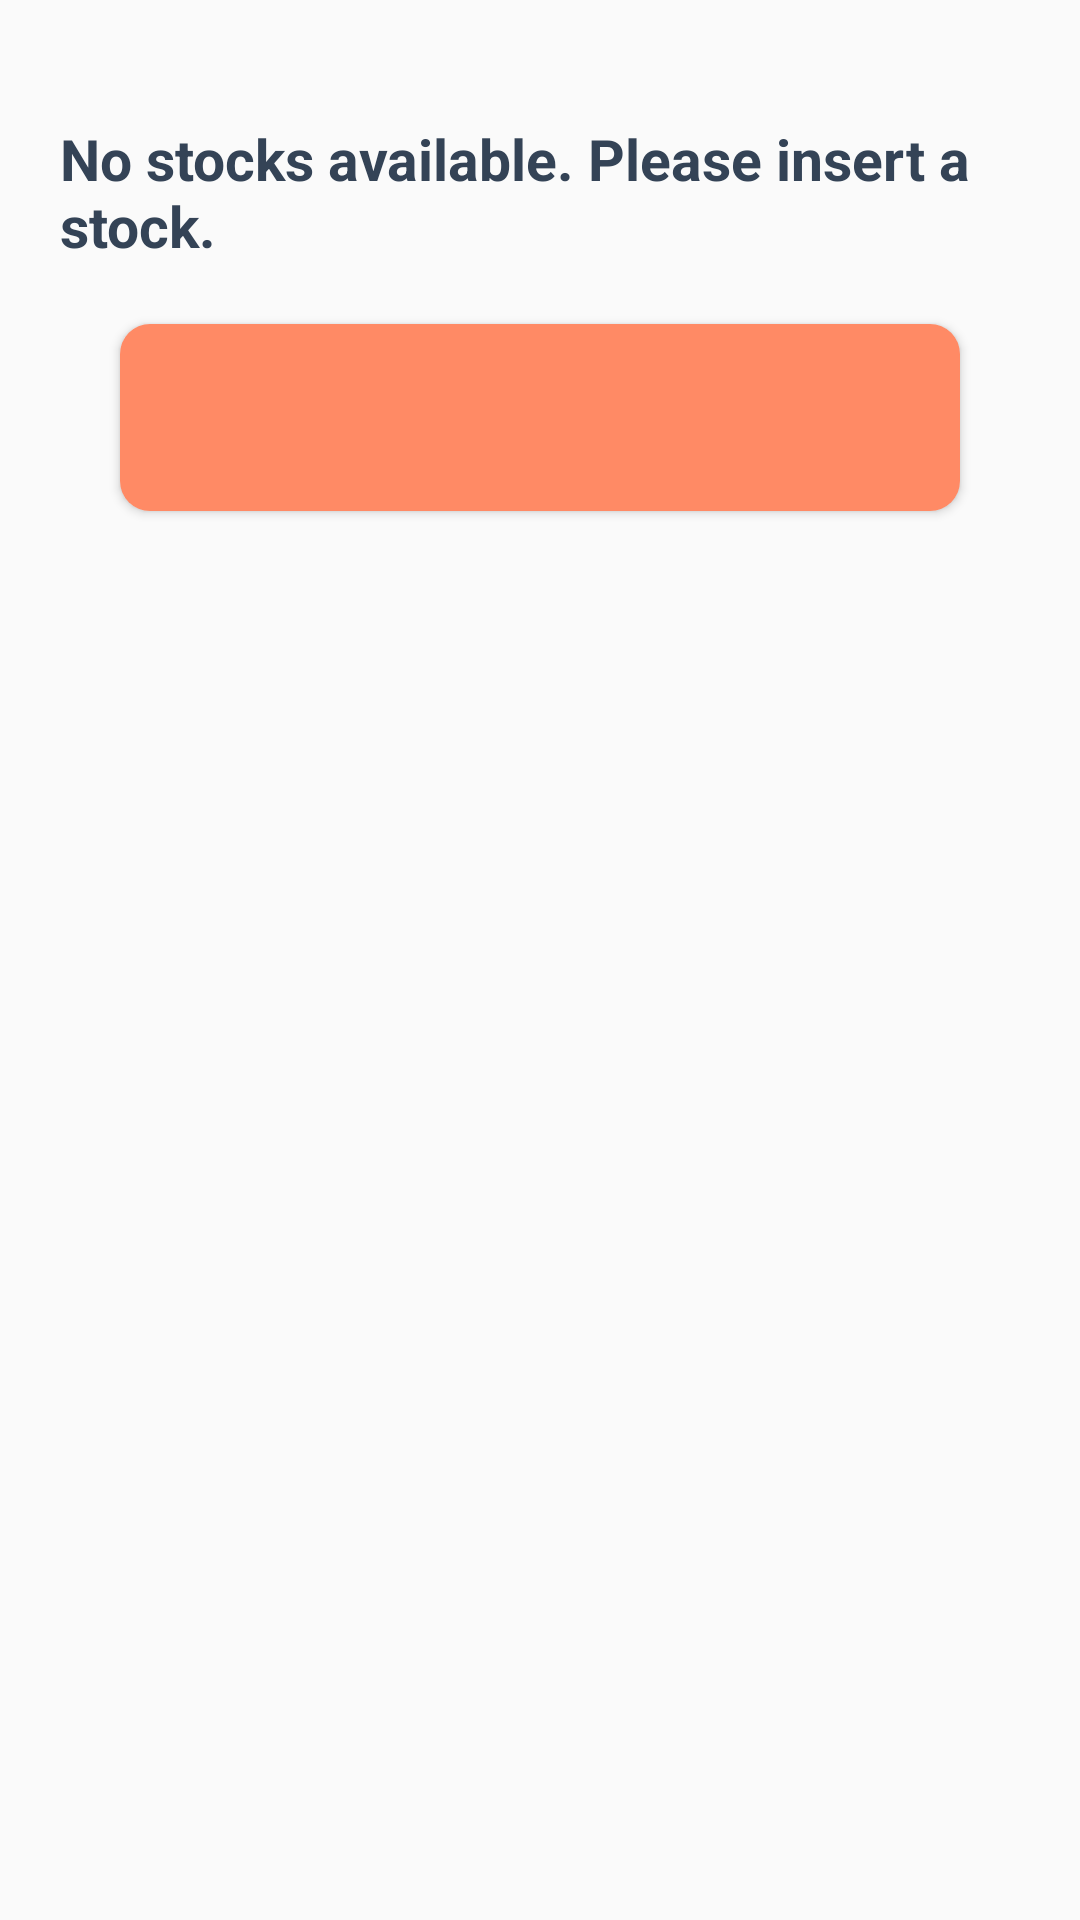

This screen was rendered from an Android layout file. Write that file and the resources it references.
<!-- AndroidManifest.xml: application theme AppTheme -->
<!-- res/layout/fragment_display.xml -->
<?xml version="1.0" encoding="utf-8"?>
<layout xmlns:android="http://schemas.android.com/apk/res/android"
    xmlns:tools="http://schemas.android.com/tools">

    <data>

        <import type="android.view.View" />

        <variable
            name="displayFragmentVM"
            type="com.app.acube.DisplayFragmentVM" />
    </data>

    <LinearLayout
        android:layout_width="match_parent"
        android:layout_height="wrap_content"
        android:gravity="center_horizontal"
        android:orientation="vertical"
        android:padding="@dimen/main_spacing_big">

        <TextView
            style="@style/MyTextView"
            android:layout_marginTop="@dimen/main_spacing_big"
            android:text="@string/no_stock"
            android:textSize="@dimen/main_text_big"
            android:textStyle="bold"
            android:visibility="@{displayFragmentVM.showSpinner ? View.GONE : View.VISIBLE}" />

        <Button
            android:id="@+id/btn_select"
            style="@style/MyButtonBold"
            android:layout_margin="@dimen/main_spacing_big"
            android:backgroundTint="@color/colorAccent"
            android:drawableEnd="@drawable/ic_drop_down"
            android:includeFontPadding="false"
            android:padding="@dimen/main_spacing_big"
            android:text="@{displayFragmentVM.tvStock}"
            android:textAllCaps="false"
            android:visibility="@{displayFragmentVM.showSpinner ? View.VISIBLE : View.GONE}"
            tools:text="@string/select_stock" />

    </LinearLayout>

</layout>
<!-- resources referenced by this layout -->
<resources>
  <color name="colorAccent">#ff8a65</color>
  <dimen name="main_spacing_big">20dp</dimen>
  <dimen name="main_text_big">19sp</dimen>
  <string name="no_stock">No stocks available. Please insert a stock.</string>
  <string name="select_stock">Select Stock</string>
  <style name="MyButtonBold" parent="Widget.AppCompat.Button">
          <item name="android:layout_width">match_parent</item>
          <item name="android:layout_height">wrap_content</item>
          <item name="android:maxLines">1</item>
          <item name="android:textColor">@android:color/white</item>
          <item name="android:textSize">@dimen/main_text_big</item>
          <item name="android:background">@drawable/rectangle_round_corner</item>
      </style>
  <style name="MyTextView" parent="Widget.AppCompat.TextView">
          <item name="android:layout_width">wrap_content</item>
          <item name="android:layout_height">wrap_content</item>
          <item name="android:textColor">@color/main_text</item>
          <item name="android:textSize">@dimen/main_text</item>
      </style>
  <style name="AppTheme" parent="Theme.AppCompat.DayNight.NoActionBar">
          
          <item name="colorPrimary">@color/colorPrimary</item>
          <item name="colorPrimaryDark">@color/colorPrimaryDark</item>
          <item name="colorAccent">@color/colorAccent</item>
      </style>
  <!-- drawable rectangle_round_corner (drawable) -->
  <?xml version="1.0" encoding="utf-8"?>
  <shape xmlns:android="http://schemas.android.com/apk/res/android"
      android:shape="rectangle">
      <corners android:radius="@dimen/main_spacing" />
      <solid android:color="@android:color/white" />
  </shape>
  <color name="main_text">#344356</color>
  <dimen name="main_text">15sp</dimen>
  <color name="colorPrimary">#fafbff</color>
  <color name="colorPrimaryDark">#fafbff</color>
  <dimen name="main_spacing">10dp</dimen>
</resources>
